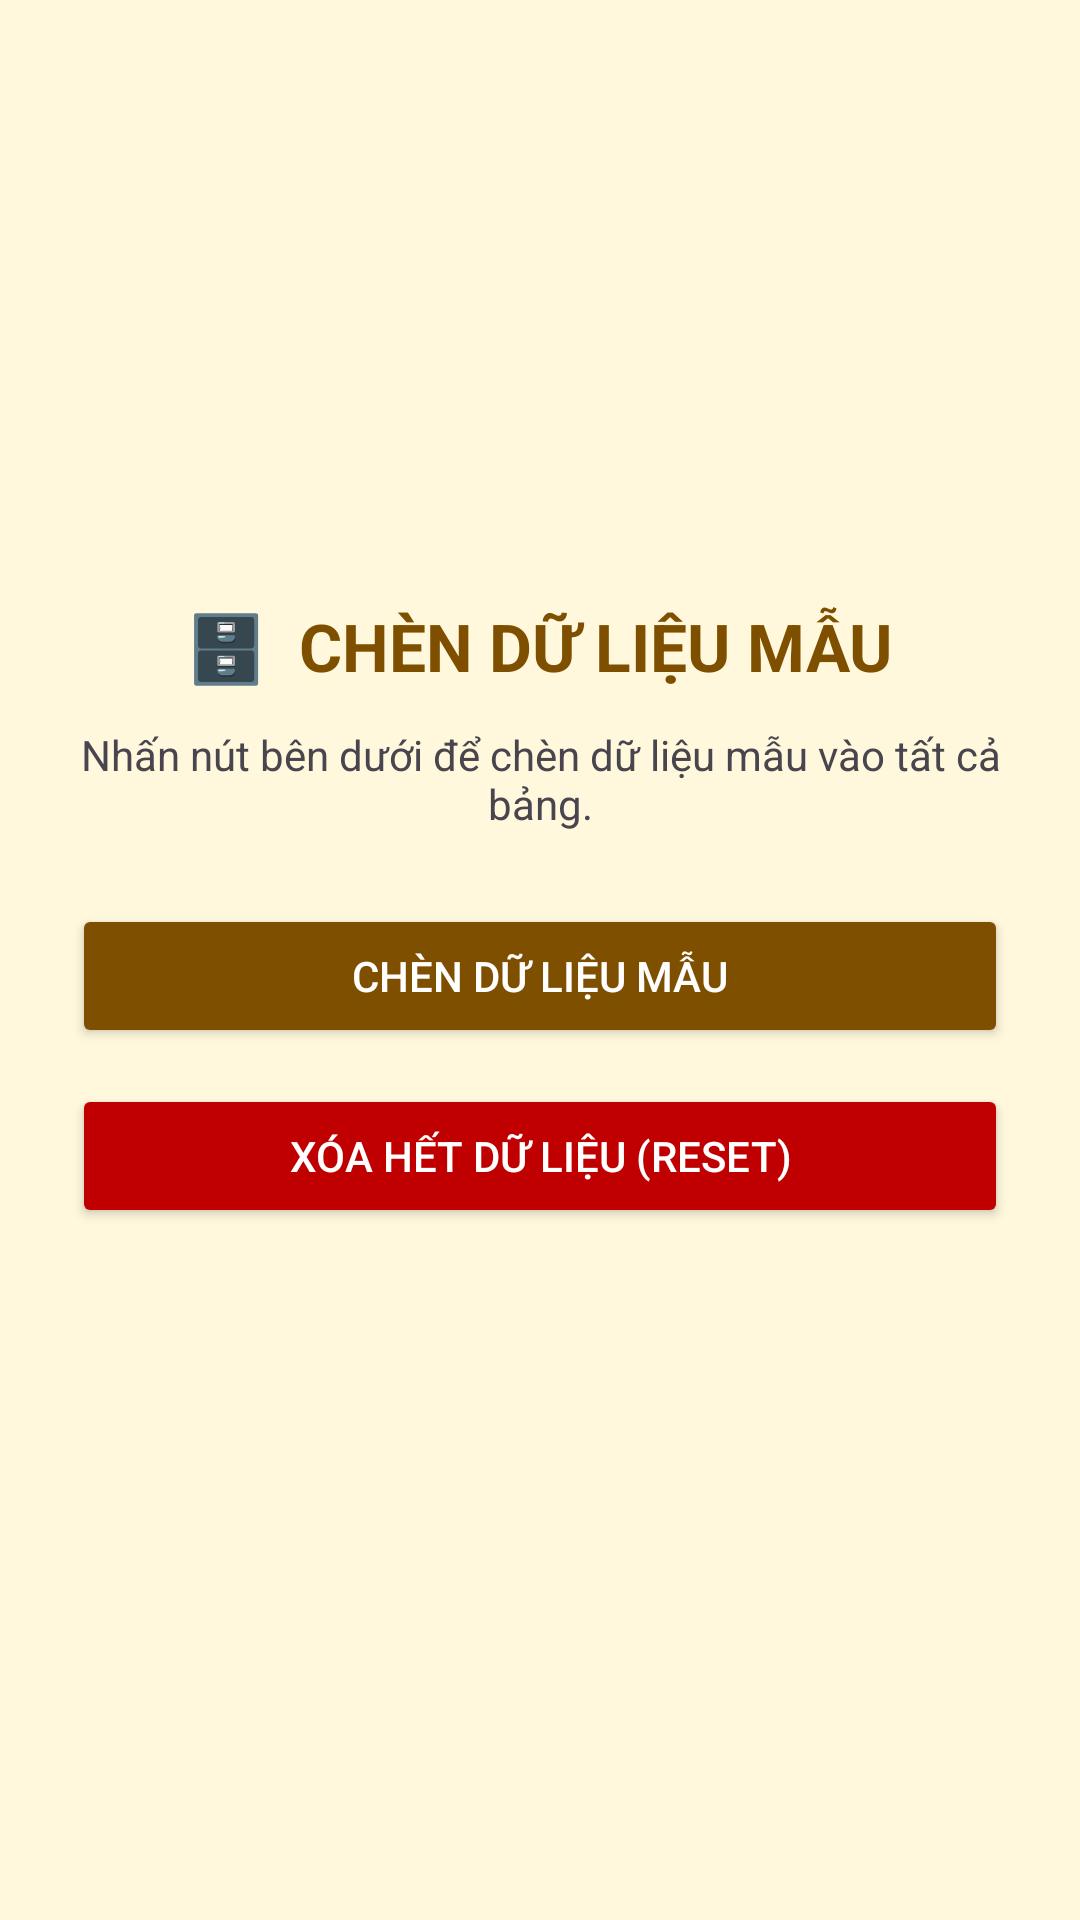

Reconstruct the res/layout file that produces this screen, plus the resources it refers to.
<!-- AndroidManifest.xml: application theme Theme.Kho_KeToan -->
<!-- res/layout/activity_seed_data.xml -->
<?xml version="1.0" encoding="utf-8"?>
<LinearLayout xmlns:android="http://schemas.android.com/apk/res/android"
    android:layout_width="match_parent"
    android:layout_height="match_parent"
    android:orientation="vertical"
    android:gravity="center"
    android:padding="24dp"
    android:background="#FFF8DC">

    <TextView
        android:layout_width="wrap_content"
        android:layout_height="wrap_content"
        android:text="🗄️  CHÈN DỮ LIỆU MẪU"
        android:textSize="22sp"
        android:textStyle="bold"
        android:textColor="#7F4F00"
        android:layout_marginBottom="12dp"/>

    <TextView
        android:layout_width="wrap_content"
        android:layout_height="wrap_content"
        android:text="Nhấn nút bên dưới để chèn dữ liệu mẫu vào tất cả bảng."
        android:textSize="14sp"
        android:gravity="center"
        android:layout_marginBottom="24dp"/>

    <Button android:id="@+id/btnInsertSeed"
        android:layout_width="match_parent"
        android:layout_height="wrap_content"
        android:text="CHÈN DỮ LIỆU MẪU"
        android:backgroundTint="#7F4F00"
        android:textColor="#FFFFFF"
        android:layout_marginBottom="12dp"/>

    <Button android:id="@+id/btnXoaHetDuLieu"
        android:layout_width="match_parent"
        android:layout_height="wrap_content"
        android:text="XÓA HẾT DỮ LIỆU (RESET)"
        android:backgroundTint="#C00000"
        android:textColor="#FFFFFF"
        android:layout_marginBottom="12dp"/>

    <TextView android:id="@+id/tvKetQua"
        android:layout_width="match_parent"
        android:layout_height="wrap_content"
        android:text=""
        android:textSize="13sp"
        android:textColor="#375623"
        android:gravity="center"/>
</LinearLayout>
<!-- resources referenced by this layout -->
<resources>
  <style name="Theme.Kho_KeToan" parent="Base.Theme.Kho_KeToan" />
  <style name="Base.Theme.Kho_KeToan" parent="Theme.Material3.DayNight.NoActionBar">
          
          
      </style>
</resources>
